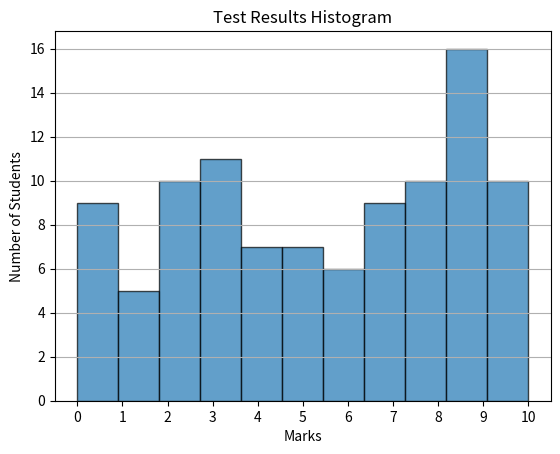

Recreate this plot in Python.
# P-9-E Write a program to create a list representing the results of 100 students in a test, where each element represents a student's marks (between 0 to 10), 
#  and display a histogram for the result.

import matplotlib.pyplot as plt
import random

def generate_test_results(num_students=100):
    return [random.randint(0, 10) for _ in range(num_students)]

results = generate_test_results()
plt.hist(results, bins=11, edgecolor='black', alpha=0.7)
plt.title('Test Results Histogram')
plt.xlabel('Marks')
plt.ylabel('Number of Students')
plt.xticks(range(11))
plt.grid(axis='y')
plt.show()
